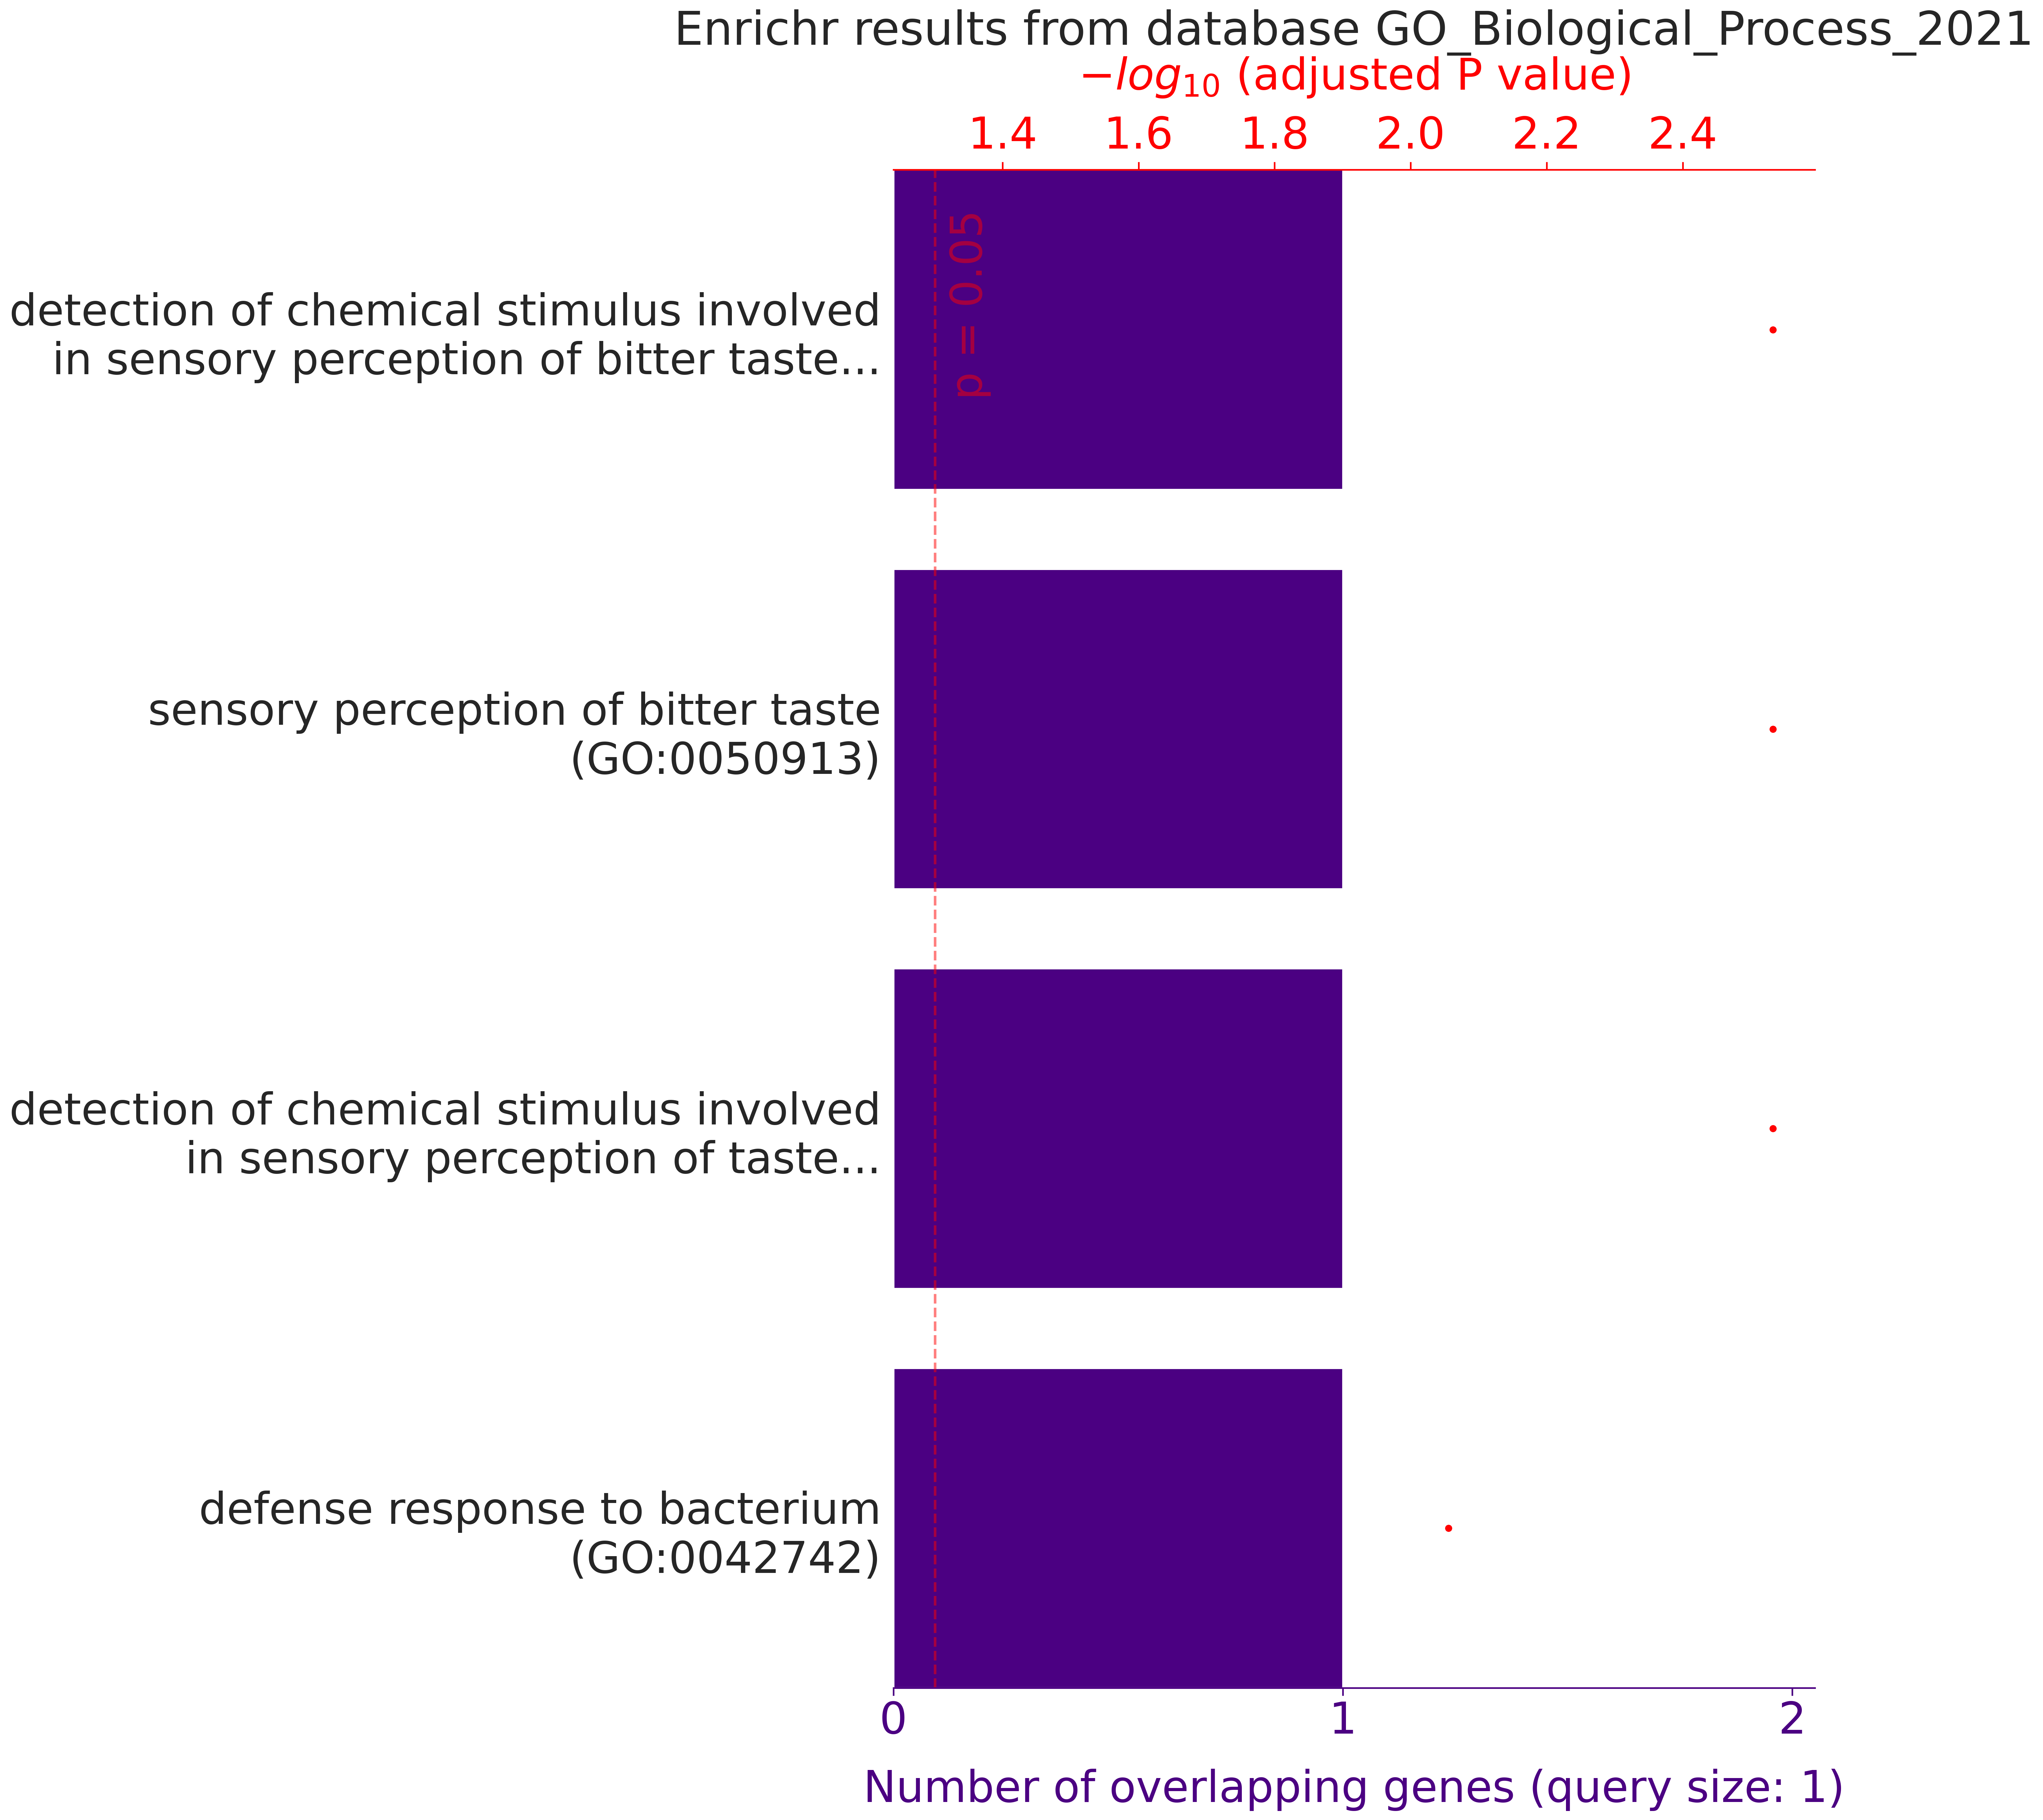

Values plotted in this chart, from the file beside it:
, rank, path_name, p_val, z_score, combined_score, overlapping_genes, adj_p_val, database
0, 1, detection of chemical stimulus involved …, 0.002, 19960, 124044, ['LPO'], 0.002933, GO_Biological_Process_2021
1, 2, sensory perception of bitter taste (GO:0…, 0.00205, 19959, 123545, ['LPO'], 0.002933, GO_Biological_Process_2021
2, 3, detection of chemical stimulus involved …, 0.0022, 19956, 122117, ['LPO'], 0.002933, GO_Biological_Process_2021
3, 4, defense response to bacterium (GO:004274…, 0.0088, 19824, 93827, ['LPO'], 0.0088, GO_Biological_Process_2021
